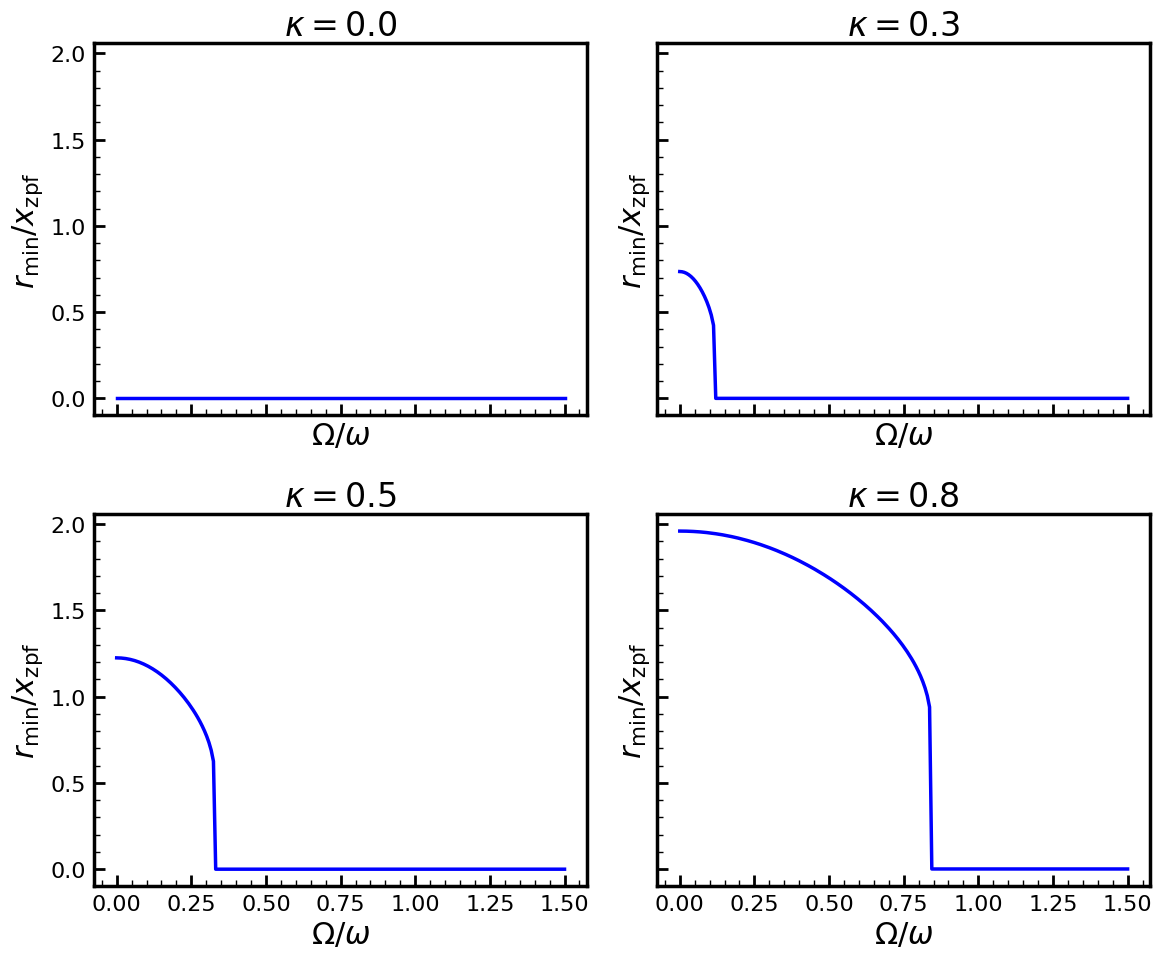

Python code for this plot:
# -*- coding: utf-8 -*-
"""
Created on Wed Aug  6 14:57:12 2025

[redacted]
"""

import numpy as np
import matplotlib.pyplot as plt
from scipy.optimize import minimize

# ───────── physical params ─────────
omega  = 1.0
x_zpf  = 1.0
sq2    = np.sqrt(2)/2

def energy(q, Omega):
    q3, q4, q7 = q
    harm = (omega / 4.0) * (q3**2 + q4**2 + q7**2) / x_zpf**2

    e5 = (kappa / x_zpf) * (q4 - sq2 * q7)
    e6 = (kappa / x_zpf) * (q3 + sq2 * q7)
    e7 = (kappa / x_zpf) * (-q4 - sq2 * q7)
    e8 = (kappa / x_zpf) * (-q3 + sq2 * q7)

    H = np.zeros((8, 8))
    H[4,4], H[5,5], H[6,6], H[7,7] = e5, e6, e7, e8
    for (i, j) in [(1,4),(3,7),(0,4),(2,5),
                   (1,5),(3,6),(0,7),(2,6)]:
        H[i,j] = H[j,i] = Omega

    eigvals = np.linalg.eigvalsh(H)
    return harm + eigvals[0]


# ───────── global plotting style ─────────
plt.rcParams.update({
    'font.family'     : 'Times New Roman',
    'font.size'       : 20,
    'axes.labelsize'  : 22,
    'axes.titlesize'  : 24,
    'xtick.labelsize' : 16,
    'ytick.labelsize' : 16,
    'legend.fontsize' : 12,
    'axes.linewidth'  : 2.5,
    'xtick.direction' : 'in',
    'ytick.direction' : 'in',
    'xtick.top'       : False,
    'ytick.right'     : False,
})

# ───────── sweep parameters ─────────
Omegas = np.linspace(0.0, 1.5, 200)
kappa_list = [0.0, 0.3, 0.5, 0.8]

# ─────────  2×2 figure ─────────
fig, axes = plt.subplots(2, 2, figsize=(12, 10), sharex=True, sharey=True)
axes = axes.ravel()

for ax, kapp in zip(axes, kappa_list):
    kappa = kapp

    # minimize to find r_min(Ω)
    q0 = np.zeros(3)
    r_mins = []
    for O in Omegas:
        res = minimize(energy, q0, args=(O,), method='Nelder-Mead')
        q0 = res.x
        r_mins.append(np.linalg.norm(q0))

    # plot
    ax.plot(Omegas/omega, np.array(r_mins)/x_zpf,
            color='blue', lw=2.5)

    ax.set_title(rf"$\kappa = {kapp}$")
    ax.set_xlabel(r'$\Omega/\omega$')
    ax.set_ylabel(r'$r_{\min}/x_{\rm zpf}$')

    # ticks & spines
    ax.tick_params(
        axis='both', which='major',
        length=8, width=2, pad=6,
        direction='in', top=False, right=False
    )
    ax.tick_params(
        axis='both', which='minor',
        length=4, width=1, pad=6,
        direction='in'
    )
    ax.minorticks_on()
    for spine in ['top','right','left','bottom']:
        ax.spines[spine].set_linewidth(2.5)
    ax.grid(False)

fig.tight_layout()
plt.savefig("rmin_vs_Omega_for_various_kappa.pdf", dpi=300, bbox_inches='tight')
plt.savefig("rmin_vs_Omega_for_various_kappa.png", dpi=300, bbox_inches='tight')
plt.show()
